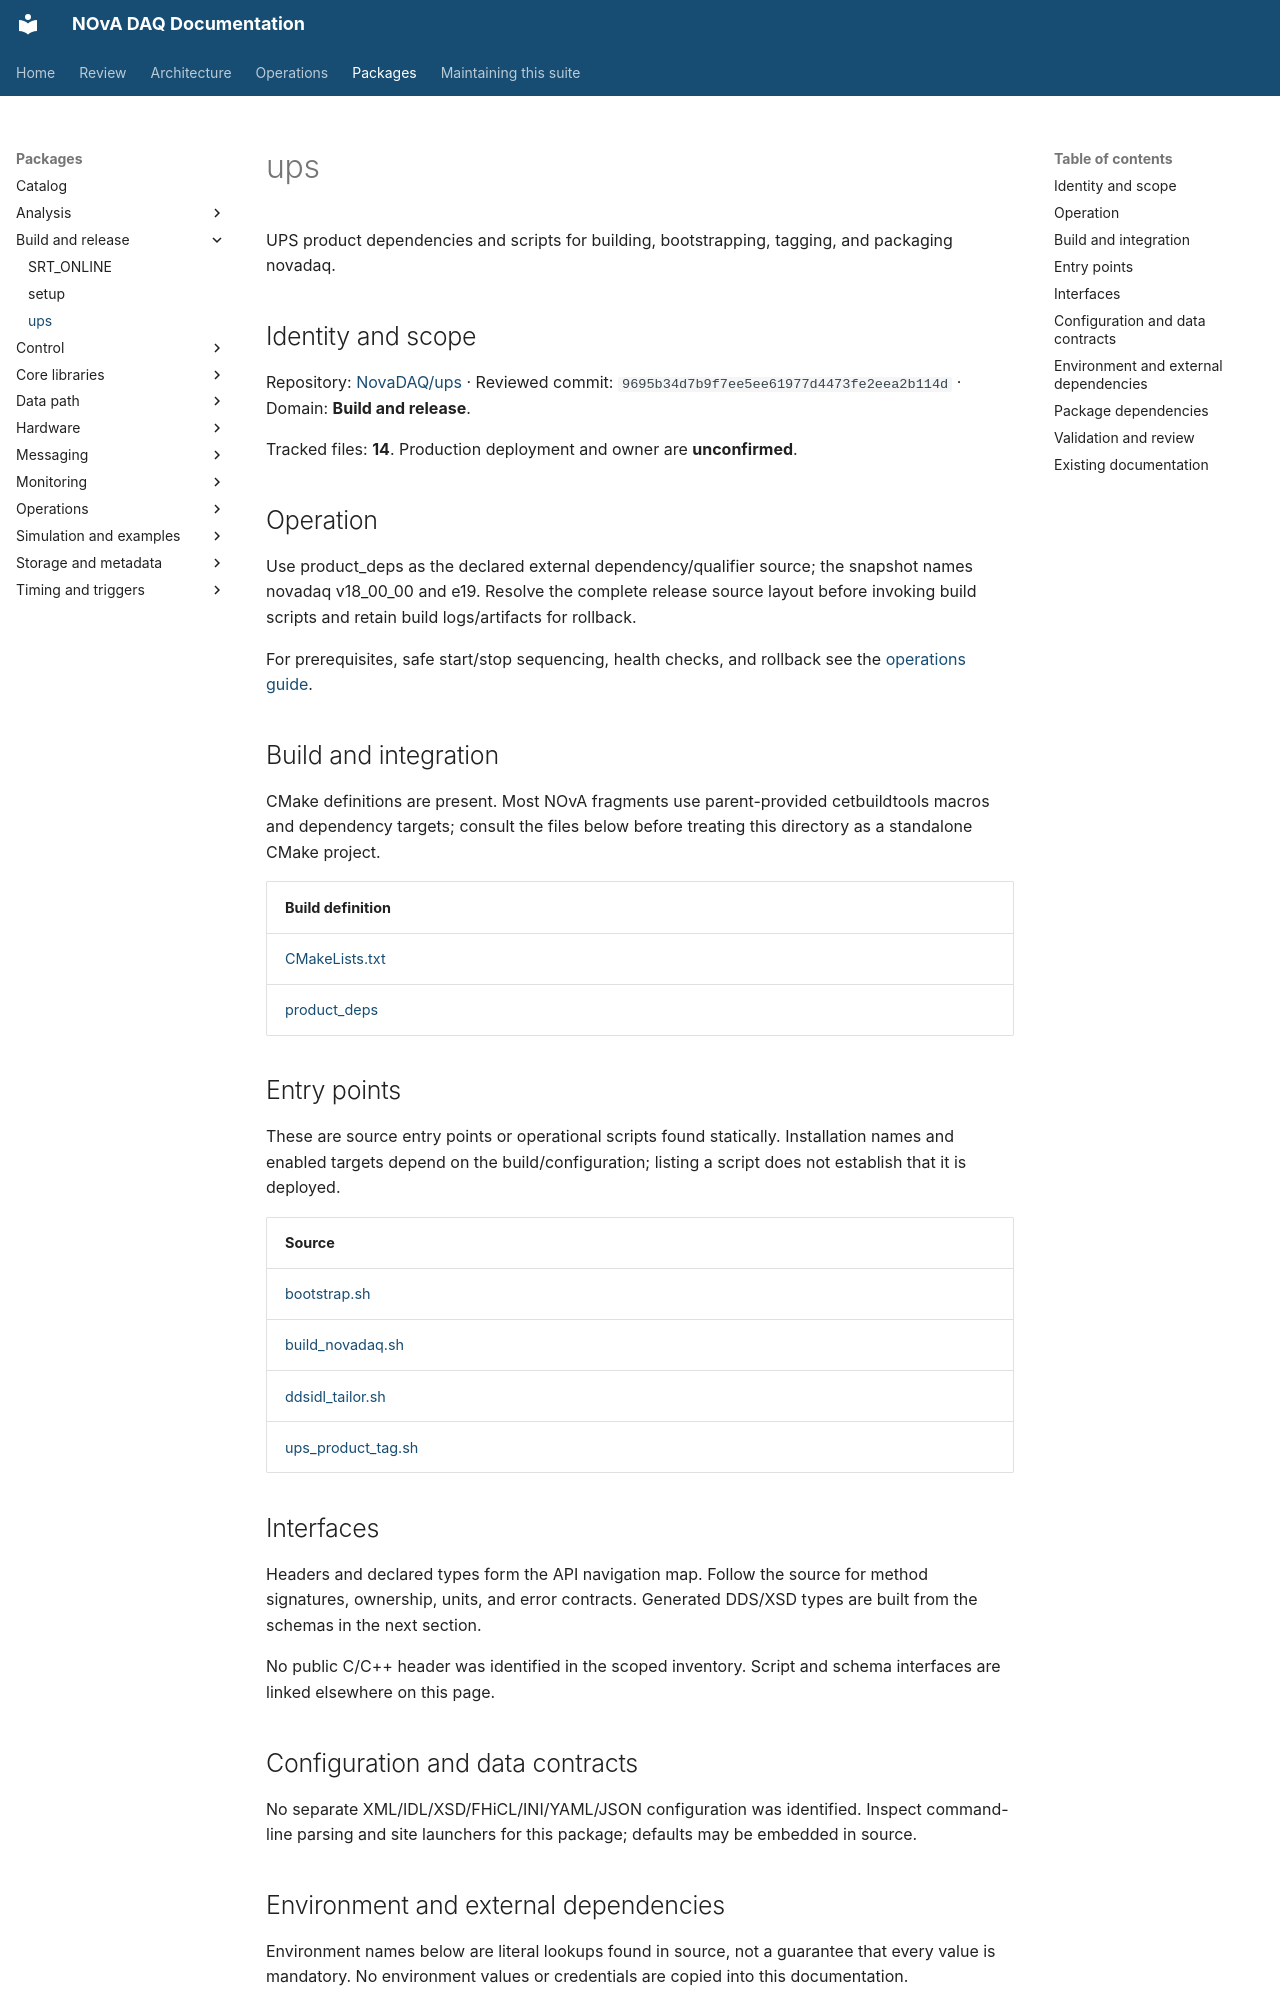

repository: NovaDAQ/novadaq-documentation · page: packages/ups.html · generator: mkdocs

# ups

UPS product dependencies and scripts for building, bootstrapping, tagging, and packaging novadaq.

## Identity and scope

Repository: [NovaDAQ/ups](https://github.com/NovaDAQ/ups) · Reviewed commit: `9695b34d7b9f7ee5ee61977d4473fe2eea2b114d` · Domain: **Build and release**.

Tracked files: **14**. Production deployment and owner are **unconfirmed**.

## Operation

Use product_deps as the declared external dependency/qualifier source; the snapshot names novadaq v18_00_00 and e19. Resolve the complete release source layout before invoking build scripts and retain build logs/artifacts for rollback.

For prerequisites, safe start/stop sequencing, health checks, and rollback see the [operations guide](../operations/index.md).

## Build and integration

CMake definitions are present. Most NOvA fragments use parent-provided cetbuildtools macros and dependency targets; consult the files below before treating this directory as a standalone CMake project.

| Build definition |
| --- |
| [CMakeLists.txt](https://github.com/NovaDAQ/ups/blob/9695b34d7b9f7ee5ee61977d4473fe2eea2b114d/CMakeLists.txt) |
| [product_deps](https://github.com/NovaDAQ/ups/blob/9695b34d7b9f7ee5ee61977d4473fe2eea2b114d/product_deps) |


## Entry points

These are source entry points or operational scripts found statically. Installation names and enabled targets depend on the build/configuration; listing a script does not establish that it is deployed.

| Source |
| --- |
| [bootstrap.sh](https://github.com/NovaDAQ/ups/blob/9695b34d7b9f7ee5ee61977d4473fe2eea2b114d/bootstrap.sh) |
| [build_novadaq.sh](https://github.com/NovaDAQ/ups/blob/9695b34d7b9f7ee5ee61977d4473fe2eea2b114d/build_novadaq.sh) |
| [ddsidl_tailor.sh](https://github.com/NovaDAQ/ups/blob/9695b34d7b9f7ee5ee61977d4473fe2eea2b114d/ddsidl_tailor.sh) |
| [ups_product_tag.sh](https://github.com/NovaDAQ/ups/blob/9695b34d7b9f7ee5ee61977d4473fe2eea2b114d/ups_product_tag.sh) |


## Interfaces

Headers and declared types form the API navigation map. Follow the source for method signatures, ownership, units, and error contracts. Generated DDS/XSD types are built from the schemas in the next section.

No public C/C++ header was identified in the scoped inventory. Script and schema interfaces are linked elsewhere on this page.

## Configuration and data contracts

No separate XML/IDL/XSD/FHiCL/INI/YAML/JSON configuration was identified. Inspect command-line parsing and site launchers for this package; defaults may be embedded in source.
